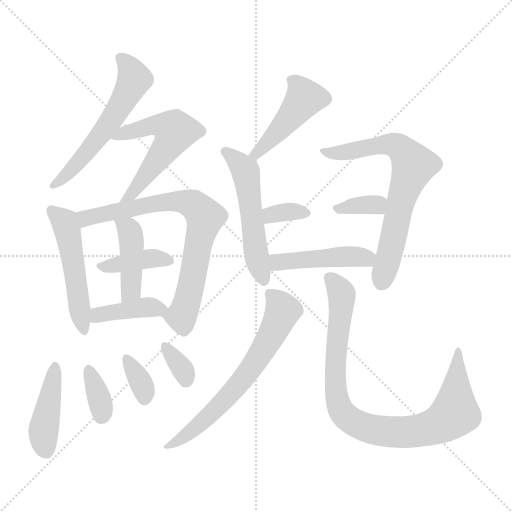
t = 0.00 s
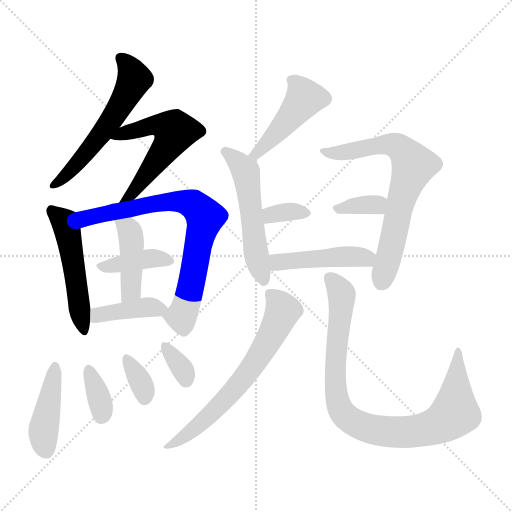
t = 2.49 s
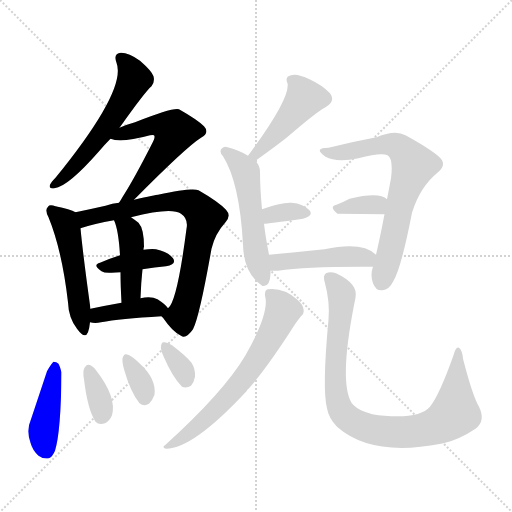
t = 4.99 s
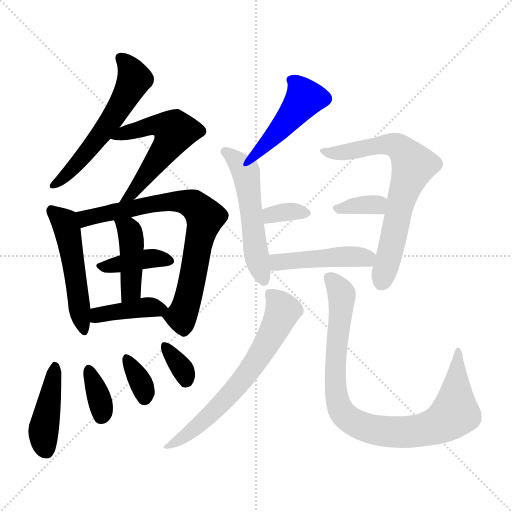
t = 7.48 s
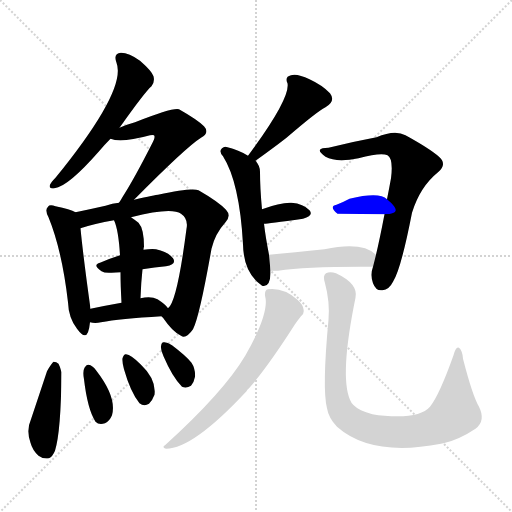
t = 9.98 s
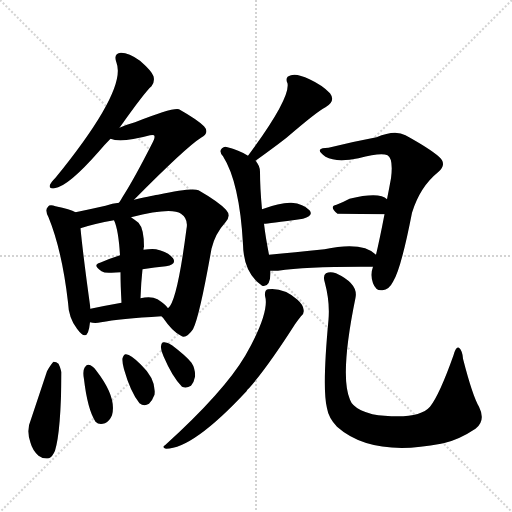
t = 12.47 s

The animated SVG that drew these frames (rendered in a browser with its animation timeline set to each time). Animation: 19 CSS @keyframes rules; one cycle of 12.47 s.

<svg version="1.1" viewBox="0 0 1024 1024" xmlns="http://www.w3.org/2000/svg">
  <g stroke="lightgray" stroke-dasharray="1,1" stroke-width="1" transform="scale(4, 4)">
    <line x1="0" y1="0" x2="256" y2="256"></line>
    <line x1="256" y1="0" x2="0" y2="256"></line>
    <line x1="128" y1="0" x2="128" y2="256"></line>
    <line x1="0" y1="128" x2="256" y2="128"></line>
  </g>
<g transform="scale(1, -1) translate(0, -900)">
   <style type="text/css">
    @keyframes keyframes0 {
      from {
       stroke: blue;
       stroke-dashoffset: 574;
       stroke-width: 128;
       }
       65% {
       animation-timing-function: step-end;
       stroke: blue;
       stroke-dashoffset: 0;
       stroke-width: 128;
       }
       to {
       stroke: black;
       stroke-width: 1024;
       }
       }
       #make-me-a-hanzi-animation-0 {
         animation: keyframes0 0.717122s both;
         animation-delay: 0.000000s;
         animation-timing-function: linear;
       }
    @keyframes keyframes1 {
      from {
       stroke: blue;
       stroke-dashoffset: 560;
       stroke-width: 128;
       }
       65% {
       animation-timing-function: step-end;
       stroke: blue;
       stroke-dashoffset: 0;
       stroke-width: 128;
       }
       to {
       stroke: black;
       stroke-width: 1024;
       }
       }
       #make-me-a-hanzi-animation-1 {
         animation: keyframes1 0.705729s both;
         animation-delay: 0.717122s;
         animation-timing-function: linear;
       }
    @keyframes keyframes2 {
      from {
       stroke: blue;
       stroke-dashoffset: 507;
       stroke-width: 128;
       }
       62% {
       animation-timing-function: step-end;
       stroke: blue;
       stroke-dashoffset: 0;
       stroke-width: 128;
       }
       to {
       stroke: black;
       stroke-width: 1024;
       }
       }
       #make-me-a-hanzi-animation-2 {
         animation: keyframes2 0.662598s both;
         animation-delay: 1.422852s;
         animation-timing-function: linear;
       }
    @keyframes keyframes3 {
      from {
       stroke: blue;
       stroke-dashoffset: 765;
       stroke-width: 128;
       }
       71% {
       animation-timing-function: step-end;
       stroke: blue;
       stroke-dashoffset: 0;
       stroke-width: 128;
       }
       to {
       stroke: black;
       stroke-width: 1024;
       }
       }
       #make-me-a-hanzi-animation-3 {
         animation: keyframes3 0.872559s both;
         animation-delay: 2.085449s;
         animation-timing-function: linear;
       }
    @keyframes keyframes4 {
      from {
       stroke: blue;
       stroke-dashoffset: 393;
       stroke-width: 128;
       }
       56% {
       animation-timing-function: step-end;
       stroke: blue;
       stroke-dashoffset: 0;
       stroke-width: 128;
       }
       to {
       stroke: black;
       stroke-width: 1024;
       }
       }
       #make-me-a-hanzi-animation-4 {
         animation: keyframes4 0.569824s both;
         animation-delay: 2.958008s;
         animation-timing-function: linear;
       }
    @keyframes keyframes5 {
      from {
       stroke: blue;
       stroke-dashoffset: 427;
       stroke-width: 128;
       }
       58% {
       animation-timing-function: step-end;
       stroke: blue;
       stroke-dashoffset: 0;
       stroke-width: 128;
       }
       to {
       stroke: black;
       stroke-width: 1024;
       }
       }
       #make-me-a-hanzi-animation-5 {
         animation: keyframes5 0.597493s both;
         animation-delay: 3.527832s;
         animation-timing-function: linear;
       }
    @keyframes keyframes6 {
      from {
       stroke: blue;
       stroke-dashoffset: 401;
       stroke-width: 128;
       }
       57% {
       animation-timing-function: step-end;
       stroke: blue;
       stroke-dashoffset: 0;
       stroke-width: 128;
       }
       to {
       stroke: black;
       stroke-width: 1024;
       }
       }
       #make-me-a-hanzi-animation-6 {
         animation: keyframes6 0.576335s both;
         animation-delay: 4.125326s;
         animation-timing-function: linear;
       }
    @keyframes keyframes7 {
      from {
       stroke: blue;
       stroke-dashoffset: 430;
       stroke-width: 128;
       }
       58% {
       animation-timing-function: step-end;
       stroke: blue;
       stroke-dashoffset: 0;
       stroke-width: 128;
       }
       to {
       stroke: black;
       stroke-width: 1024;
       }
       }
       #make-me-a-hanzi-animation-7 {
         animation: keyframes7 0.599935s both;
         animation-delay: 4.701660s;
         animation-timing-function: linear;
       }
    @keyframes keyframes8 {
      from {
       stroke: blue;
       stroke-dashoffset: 353;
       stroke-width: 128;
       }
       53% {
       animation-timing-function: step-end;
       stroke: blue;
       stroke-dashoffset: 0;
       stroke-width: 128;
       }
       to {
       stroke: black;
       stroke-width: 1024;
       }
       }
       #make-me-a-hanzi-animation-8 {
         animation: keyframes8 0.537272s both;
         animation-delay: 5.301595s;
         animation-timing-function: linear;
       }
    @keyframes keyframes9 {
      from {
       stroke: blue;
       stroke-dashoffset: 343;
       stroke-width: 128;
       }
       53% {
       animation-timing-function: step-end;
       stroke: blue;
       stroke-dashoffset: 0;
       stroke-width: 128;
       }
       to {
       stroke: black;
       stroke-width: 1024;
       }
       }
       #make-me-a-hanzi-animation-9 {
         animation: keyframes9 0.529134s both;
         animation-delay: 5.838867s;
         animation-timing-function: linear;
       }
    @keyframes keyframes10 {
      from {
       stroke: blue;
       stroke-dashoffset: 337;
       stroke-width: 128;
       }
       52% {
       animation-timing-function: step-end;
       stroke: blue;
       stroke-dashoffset: 0;
       stroke-width: 128;
       }
       to {
       stroke: black;
       stroke-width: 1024;
       }
       }
       #make-me-a-hanzi-animation-10 {
         animation: keyframes10 0.524251s both;
         animation-delay: 6.368001s;
         animation-timing-function: linear;
       }
    @keyframes keyframes11 {
      from {
       stroke: blue;
       stroke-dashoffset: 453;
       stroke-width: 128;
       }
       60% {
       animation-timing-function: step-end;
       stroke: blue;
       stroke-dashoffset: 0;
       stroke-width: 128;
       }
       to {
       stroke: black;
       stroke-width: 1024;
       }
       }
       #make-me-a-hanzi-animation-11 {
         animation: keyframes11 0.618652s both;
         animation-delay: 6.892253s;
         animation-timing-function: linear;
       }
    @keyframes keyframes12 {
      from {
       stroke: blue;
       stroke-dashoffset: 538;
       stroke-width: 128;
       }
       64% {
       animation-timing-function: step-end;
       stroke: blue;
       stroke-dashoffset: 0;
       stroke-width: 128;
       }
       to {
       stroke: black;
       stroke-width: 1024;
       }
       }
       #make-me-a-hanzi-animation-12 {
         animation: keyframes12 0.687826s both;
         animation-delay: 7.510905s;
         animation-timing-function: linear;
       }
    @keyframes keyframes13 {
      from {
       stroke: blue;
       stroke-dashoffset: 340;
       stroke-width: 128;
       }
       53% {
       animation-timing-function: step-end;
       stroke: blue;
       stroke-dashoffset: 0;
       stroke-width: 128;
       }
       to {
       stroke: black;
       stroke-width: 1024;
       }
       }
       #make-me-a-hanzi-animation-13 {
         animation: keyframes13 0.526693s both;
         animation-delay: 8.198730s;
         animation-timing-function: linear;
       }
    @keyframes keyframes14 {
      from {
       stroke: blue;
       stroke-dashoffset: 700;
       stroke-width: 128;
       }
       69% {
       animation-timing-function: step-end;
       stroke: blue;
       stroke-dashoffset: 0;
       stroke-width: 128;
       }
       to {
       stroke: black;
       stroke-width: 1024;
       }
       }
       #make-me-a-hanzi-animation-14 {
         animation: keyframes14 0.819661s both;
         animation-delay: 8.725423s;
         animation-timing-function: linear;
       }
    @keyframes keyframes15 {
      from {
       stroke: blue;
       stroke-dashoffset: 348;
       stroke-width: 128;
       }
       53% {
       animation-timing-function: step-end;
       stroke: blue;
       stroke-dashoffset: 0;
       stroke-width: 128;
       }
       to {
       stroke: black;
       stroke-width: 1024;
       }
       }
       #make-me-a-hanzi-animation-15 {
         animation: keyframes15 0.533203s both;
         animation-delay: 9.545085s;
         animation-timing-function: linear;
       }
    @keyframes keyframes16 {
      from {
       stroke: blue;
       stroke-dashoffset: 457;
       stroke-width: 128;
       }
       60% {
       animation-timing-function: step-end;
       stroke: blue;
       stroke-dashoffset: 0;
       stroke-width: 128;
       }
       to {
       stroke: black;
       stroke-width: 1024;
       }
       }
       #make-me-a-hanzi-animation-16 {
         animation: keyframes16 0.621908s both;
         animation-delay: 10.078288s;
         animation-timing-function: linear;
       }
    @keyframes keyframes17 {
      from {
       stroke: blue;
       stroke-dashoffset: 655;
       stroke-width: 128;
       }
       68% {
       animation-timing-function: step-end;
       stroke: blue;
       stroke-dashoffset: 0;
       stroke-width: 128;
       }
       to {
       stroke: black;
       stroke-width: 1024;
       }
       }
       #make-me-a-hanzi-animation-17 {
         animation: keyframes17 0.783040s both;
         animation-delay: 10.700195s;
         animation-timing-function: linear;
       }
    @keyframes keyframes18 {
      from {
       stroke: blue;
       stroke-dashoffset: 906;
       stroke-width: 128;
       }
       75% {
       animation-timing-function: step-end;
       stroke: blue;
       stroke-dashoffset: 0;
       stroke-width: 128;
       }
       to {
       stroke: black;
       stroke-width: 1024;
       }
       }
       #make-me-a-hanzi-animation-18 {
         animation: keyframes18 0.987305s both;
         animation-delay: 11.483236s;
         animation-timing-function: linear;
       }
</style>
<path d="M 239.0 644.5 Q 290.0 716.5 303.0 727.5 Q 310.0 736.5 307.0 747.5 Q 304.0 757.5 280.0 778.5 Q 258.0 794.5 242.0 794.5 Q 226.0 793.5 233.0 774.5 Q 254.0 720.5 111.0 544.5 Q 102.0 535.5 100.0 530.5 Q 97.0 521.5 109.0 523.5 Q 136.0 526.5 199.0 598.5 Q 209.0 610.5 221.0 622.5 L 239.0 644.5 Z" fill="lightgray"></path> 
<path d="M 268.0 500.5 Q 373.0 606.5 402.0 624.5 Q 420.0 634.5 408.0 647.5 Q 395.0 660.5 358.0 681.5 Q 346.0 685.5 270.0 655.5 Q 255.0 651.5 239.0 644.5 C 211.0 633.5 199.0 628.5 221.0 622.5 Q 242.0 613.5 300.0 629.5 Q 306.0 630.5 308.0 629.5 Q 311.0 625.5 306.0 616.5 Q 269.0 543.5 246.0 507.5 Q 242.0 500.5 238.0 494.5 C 222.0 469.5 247.0 479.5 268.0 500.5 Z" fill="lightgray"></path> 
<path d="M 151.0 475.5 Q 141.0 481.5 111.0 487.5 Q 99.0 491.5 96.0 486.5 Q 89.0 480.5 97.0 465.5 Q 124.0 399.5 136.0 295.5 Q 137.0 264.5 154.0 242.5 Q 170.0 220.5 176.0 235.5 Q 179.0 244.5 180.0 255.5 L 181.0 282.5 Q 166.0 390.5 161.0 443.5 C 158.0 472.5 158.0 472.5 151.0 475.5 Z" fill="lightgray"></path> 
<path d="M 323.0 267.5 Q 324.0 266.5 326.0 264.5 Q 345.0 236.5 362.0 228.5 Q 372.0 221.5 386.0 241.5 Q 399.0 266.5 423.0 402.5 Q 430.0 432.5 451.0 455.5 Q 463.0 468.5 452.0 480.5 Q 437.0 496.5 397.0 519.5 Q 384.0 525.5 316.0 510.5 Q 312.0 510.5 268.0 500.5 L 238.0 494.5 Q 225.0 493.5 211.0 488.5 Q 180.0 481.5 151.0 475.5 C 122.0 469.5 132.0 434.5 161.0 443.5 Q 188.0 452.5 228.0 459.5 L 262.0 465.5 Q 343.0 486.5 362.0 472.5 Q 377.0 462.5 373.0 442.5 Q 354.0 295.5 336.0 283.5 C 324.0 265.5 322.0 269.5 323.0 267.5 Z" fill="lightgray"></path> 
<path d="M 285.0 361.5 Q 310.0 365.5 332.0 367.5 Q 354.0 371.5 346.0 383.5 Q 336.0 396.5 312.0 401.5 Q 302.0 402.5 287.0 400.5 L 240.0 389.5 Q 218.0 382.5 200.0 374.5 Q 184.0 370.5 203.0 357.5 Q 209.0 353.5 223.0 354.5 Q 232.0 355.5 241.0 355.5 L 285.0 361.5 Z" fill="lightgray"></path> 
<path d="M 281.0 303.5 Q 282.0 334.5 285.0 361.5 L 287.0 400.5 Q 287.0 404.5 288.0 406.5 Q 288.0 442.5 277.0 454.5 Q 268.0 461.5 262.0 465.5 C 237.0 482.5 217.0 487.5 228.0 459.5 Q 237.0 440.5 240.0 389.5 L 241.0 355.5 Q 241.0 330.5 243.0 294.5 C 245.0 264.5 280.0 273.5 281.0 303.5 Z" fill="lightgray"></path> 
<path d="M 180.0 255.5 Q 190.0 252.5 202.0 255.5 Q 239.0 262.5 323.0 267.5 C 347.0 268.5 347.0 268.5 336.0 283.5 Q 332.0 290.5 315.0 301.5 Q 302.0 308.5 281.0 303.5 L 243.0 294.5 Q 209.0 288.5 181.0 282.5 C 152.0 276.5 151.0 261.5 180.0 255.5 Z" fill="lightgray"></path> 
<path d="M 94.0 157.5 L 62.0 61.5 Q 52.0 39.5 61.0 14.5 Q 65.0 -0.5 77.0 -11.5 Q 86.0 -18.5 98.0 -16.5 Q 105.0 -13.5 110.0 -1.5 Q 122.0 37.5 123.0 155.5 Q 120.0 167.5 117.0 172.5 Q 113.0 176.5 107.0 176.5 Q 103.0 173.5 94.0 157.5 Z" fill="lightgray"></path> 
<path d="M 168.0 141.5 Q 175.0 81.5 191.0 56.5 Q 198.0 49.5 210.0 53.5 Q 219.0 57.5 224.0 69.5 Q 234.0 105.5 192.0 159.5 Q 185.0 169.5 177.0 170.5 Q 173.0 171.5 169.0 164.5 Q 165.0 157.5 168.0 141.5 Z" fill="lightgray"></path> 
<path d="M 248.0 161.5 Q 261.0 115.5 279.0 93.5 Q 288.0 86.5 298.0 92.5 Q 305.0 99.5 309.0 110.5 Q 313.0 141.5 281.0 171.5 Q 262.0 190.5 252.0 191.5 Q 248.0 192.5 245.0 183.5 Q 244.0 176.5 248.0 161.5 Z" fill="lightgray"></path> 
<path d="M 327.0 187.5 Q 345.0 145.5 364.0 126.5 Q 373.0 122.5 382.0 128.5 Q 388.0 135.5 390.0 146.5 Q 391.0 162.5 383.0 174.5 Q 373.0 187.5 344.0 209.5 Q 334.0 216.5 327.0 215.5 Q 323.0 215.5 322.0 207.5 Q 321.0 200.5 327.0 187.5 Z" fill="lightgray"></path> 
<path d="M 511.0 578.5 Q 550.0 606.5 573.0 624.5 Q 636.0 678.5 651.0 685.5 Q 672.0 697.5 660.0 713.5 Q 645.0 729.5 619.0 741.5 Q 594.0 753.5 582.0 749.5 Q 569.0 746.5 575.0 733.5 Q 581.0 703.5 496.0 588.5 C 478.0 564.5 487.0 560.5 511.0 578.5 Z" fill="lightgray"></path> 
<path d="M 538.0 390.5 Q 531.0 426.5 528.0 452.5 L 524.0 481.5 Q 520.0 523.5 520.0 556.5 Q 520.0 568.5 511.0 578.5 L 496.0 588.5 Q 477.0 600.5 455.0 605.5 Q 449.0 608.5 444.0 603.5 Q 437.0 597.5 446.0 587.5 Q 479.0 535.5 486.0 411.5 Q 487.0 354.5 523.0 329.5 L 524.0 328.5 Q 540.0 324.5 541.0 352.5 L 541.0 358.5 L 538.0 390.5 Z" fill="lightgray"></path> 
<path d="M 528.0 452.5 Q 535.0 452.5 606.0 462.5 Q 628.0 468.5 619.0 479.5 Q 607.0 492.5 583.0 494.5 Q 561.0 495.5 524.0 481.5 C 496.0 471.5 498.0 450.5 528.0 452.5 Z" fill="lightgray"></path> 
<path d="M 746.0 366.5 Q 740.0 350.5 746.0 333.5 Q 752.0 317.5 765.0 319.5 Q 778.0 320.5 786.0 336.5 Q 802.0 361.5 824.0 474.5 Q 840.0 526.5 876.0 555.5 Q 895.0 571.5 878.0 586.5 Q 860.0 602.5 811.0 629.5 Q 790.0 641.5 753.0 625.5 Q 705.0 616.5 657.0 604.5 Q 642.0 604.5 640.0 600.5 Q 637.0 596.5 651.0 586.5 Q 673.0 574.5 717.0 583.5 Q 762.0 595.5 775.0 589.5 Q 787.0 582.5 782.0 543.5 Q 778.0 521.5 774.0 501.5 L 769.0 471.5 Q 759.0 419.5 752.0 390.5 L 746.0 366.5 Z" fill="lightgray"></path> 
<path d="M 774.0 501.5 Q 759.0 516.5 699.0 502.5 Q 686.0 495.5 673.0 490.5 Q 657.0 487.5 675.0 472.5 L 769.0 471.5 C 799.0 471.5 797.0 482.5 774.0 501.5 Z" fill="lightgray"></path> 
<path d="M 752.0 390.5 Q 725.0 417.5 649.0 401.5 Q 588.0 395.5 538.0 390.5 C 508.0 387.5 511.0 358.5 541.0 358.5 Q 548.0 358.5 556.0 358.5 Q 616.0 367.5 746.0 366.5 C 776.0 366.5 775.0 371.5 752.0 390.5 Z" fill="lightgray"></path> 
<path d="M 530.0 308.5 Q 540.0 275.5 491.0 189.5 Q 448.0 116.5 330.0 9.5 Q 323.0 5.5 332.0 2.5 Q 386.0 2.5 493.0 117.5 Q 494.0 120.5 498.0 123.5 Q 535.0 165.5 590.0 251.5 Q 597.0 261.5 602.0 267.5 Q 609.0 271.5 607.0 281.5 Q 606.0 290.5 595.0 300.5 Q 567.0 325.5 536.0 321.5 Q 529.0 320.5 530.0 308.5 Z" fill="lightgray"></path> 
<path d="M 657.0 260.5 Q 644.0 122.5 654.0 83.5 Q 657.0 64.5 674.0 46.5 Q 743.0 -14.5 882.0 12.5 Q 883.0 13.5 887.0 13.5 Q 918.0 20.5 951.0 42.5 Q 972.0 58.5 958.0 86.5 Q 945.0 108.5 926.0 182.5 Q 925.0 198.5 918.0 204.5 Q 912.0 208.5 907.0 189.5 Q 879.0 110.5 860.0 86.5 Q 839.0 62.5 769.0 68.5 Q 744.0 69.5 722.0 79.5 Q 704.0 88.5 700.0 100.5 Q 679.0 148.5 711.0 304.5 Q 717.0 332.5 672.0 353.5 Q 660.0 357.5 652.0 353.5 Q 645.0 349.5 650.0 333.5 Q 660.0 296.5 657.0 260.5 Z" fill="lightgray"></path> 
      <clipPath id="make-me-a-hanzi-clip-0">
      <path d="M 239.0 644.5 Q 290.0 716.5 303.0 727.5 Q 310.0 736.5 307.0 747.5 Q 304.0 757.5 280.0 778.5 Q 258.0 794.5 242.0 794.5 Q 226.0 793.5 233.0 774.5 Q 254.0 720.5 111.0 544.5 Q 102.0 535.5 100.0 530.5 Q 97.0 521.5 109.0 523.5 Q 136.0 526.5 199.0 598.5 Q 209.0 610.5 221.0 622.5 L 239.0 644.5 Z" fill="lightgray"></path>
      </clipPath>
      <path clip-path="url(#make-me-a-hanzi-clip-0)" d="M 242.0 782.5 L 260.0 763.5 L 269.0 741.5 L 257.0 717.5 L 218.0 652.5 L 153.0 570.5 L 107.0 530.5 " fill="none" id="make-me-a-hanzi-animation-0" stroke-dasharray="446 892" stroke-linecap="round"></path>

      <clipPath id="make-me-a-hanzi-clip-1">
      <path d="M 268.0 500.5 Q 373.0 606.5 402.0 624.5 Q 420.0 634.5 408.0 647.5 Q 395.0 660.5 358.0 681.5 Q 346.0 685.5 270.0 655.5 Q 255.0 651.5 239.0 644.5 C 211.0 633.5 199.0 628.5 221.0 622.5 Q 242.0 613.5 300.0 629.5 Q 306.0 630.5 308.0 629.5 Q 311.0 625.5 306.0 616.5 Q 269.0 543.5 246.0 507.5 Q 242.0 500.5 238.0 494.5 C 222.0 469.5 247.0 479.5 268.0 500.5 Z" fill="lightgray"></path>
      </clipPath>
      <path clip-path="url(#make-me-a-hanzi-clip-1)" d="M 227.0 626.5 L 310.0 650.5 L 330.0 648.5 L 350.0 637.5 L 283.0 535.5 L 245.0 499.5 " fill="none" id="make-me-a-hanzi-animation-1" stroke-dasharray="432 864" stroke-linecap="round"></path>

      <clipPath id="make-me-a-hanzi-clip-2">
      <path d="M 151.0 475.5 Q 141.0 481.5 111.0 487.5 Q 99.0 491.5 96.0 486.5 Q 89.0 480.5 97.0 465.5 Q 124.0 399.5 136.0 295.5 Q 137.0 264.5 154.0 242.5 Q 170.0 220.5 176.0 235.5 Q 179.0 244.5 180.0 255.5 L 181.0 282.5 Q 166.0 390.5 161.0 443.5 C 158.0 472.5 158.0 472.5 151.0 475.5 Z" fill="lightgray"></path>
      </clipPath>
      <path clip-path="url(#make-me-a-hanzi-clip-2)" d="M 104.0 478.5 L 129.0 455.5 L 136.0 435.5 L 166.0 241.5 " fill="none" id="make-me-a-hanzi-animation-2" stroke-dasharray="379 758" stroke-linecap="round"></path>

      <clipPath id="make-me-a-hanzi-clip-3">
      <path d="M 323.0 267.5 Q 324.0 266.5 326.0 264.5 Q 345.0 236.5 362.0 228.5 Q 372.0 221.5 386.0 241.5 Q 399.0 266.5 423.0 402.5 Q 430.0 432.5 451.0 455.5 Q 463.0 468.5 452.0 480.5 Q 437.0 496.5 397.0 519.5 Q 384.0 525.5 316.0 510.5 Q 312.0 510.5 268.0 500.5 L 238.0 494.5 Q 225.0 493.5 211.0 488.5 Q 180.0 481.5 151.0 475.5 C 122.0 469.5 132.0 434.5 161.0 443.5 Q 188.0 452.5 228.0 459.5 L 262.0 465.5 Q 343.0 486.5 362.0 472.5 Q 377.0 462.5 373.0 442.5 Q 354.0 295.5 336.0 283.5 C 324.0 265.5 322.0 269.5 323.0 267.5 Z" fill="lightgray"></path>
      </clipPath>
      <path clip-path="url(#make-me-a-hanzi-clip-3)" d="M 159.0 472.5 L 171.0 463.5 L 349.0 498.5 L 378.0 494.5 L 401.0 478.5 L 410.0 465.5 L 376.0 300.5 L 362.0 266.5 L 328.0 269.5 " fill="none" id="make-me-a-hanzi-animation-3" stroke-dasharray="637 1274" stroke-linecap="round"></path>

      <clipPath id="make-me-a-hanzi-clip-4">
      <path d="M 285.0 361.5 Q 310.0 365.5 332.0 367.5 Q 354.0 371.5 346.0 383.5 Q 336.0 396.5 312.0 401.5 Q 302.0 402.5 287.0 400.5 L 240.0 389.5 Q 218.0 382.5 200.0 374.5 Q 184.0 370.5 203.0 357.5 Q 209.0 353.5 223.0 354.5 Q 232.0 355.5 241.0 355.5 L 285.0 361.5 Z" fill="lightgray"></path>
      </clipPath>
      <path clip-path="url(#make-me-a-hanzi-clip-4)" d="M 201.0 365.5 L 296.0 382.5 L 336.0 377.5 " fill="none" id="make-me-a-hanzi-animation-4" stroke-dasharray="265 530" stroke-linecap="round"></path>

      <clipPath id="make-me-a-hanzi-clip-5">
      <path d="M 281.0 303.5 Q 282.0 334.5 285.0 361.5 L 287.0 400.5 Q 287.0 404.5 288.0 406.5 Q 288.0 442.5 277.0 454.5 Q 268.0 461.5 262.0 465.5 C 237.0 482.5 217.0 487.5 228.0 459.5 Q 237.0 440.5 240.0 389.5 L 241.0 355.5 Q 241.0 330.5 243.0 294.5 C 245.0 264.5 280.0 273.5 281.0 303.5 Z" fill="lightgray"></path>
      </clipPath>
      <path clip-path="url(#make-me-a-hanzi-clip-5)" d="M 234.0 456.5 L 259.0 438.5 L 264.0 413.5 L 261.0 319.5 L 248.0 303.5 " fill="none" id="make-me-a-hanzi-animation-5" stroke-dasharray="299 598" stroke-linecap="round"></path>

      <clipPath id="make-me-a-hanzi-clip-6">
      <path d="M 180.0 255.5 Q 190.0 252.5 202.0 255.5 Q 239.0 262.5 323.0 267.5 C 347.0 268.5 347.0 268.5 336.0 283.5 Q 332.0 290.5 315.0 301.5 Q 302.0 308.5 281.0 303.5 L 243.0 294.5 Q 209.0 288.5 181.0 282.5 C 152.0 276.5 151.0 261.5 180.0 255.5 Z" fill="lightgray"></path>
      </clipPath>
      <path clip-path="url(#make-me-a-hanzi-clip-6)" d="M 186.0 262.5 L 204.0 271.5 L 266.0 282.5 L 328.0 283.5 " fill="none" id="make-me-a-hanzi-animation-6" stroke-dasharray="273 546" stroke-linecap="round"></path>

      <clipPath id="make-me-a-hanzi-clip-7">
      <path d="M 94.0 157.5 L 62.0 61.5 Q 52.0 39.5 61.0 14.5 Q 65.0 -0.5 77.0 -11.5 Q 86.0 -18.5 98.0 -16.5 Q 105.0 -13.5 110.0 -1.5 Q 122.0 37.5 123.0 155.5 Q 120.0 167.5 117.0 172.5 Q 113.0 176.5 107.0 176.5 Q 103.0 173.5 94.0 157.5 Z" fill="lightgray"></path>
      </clipPath>
      <path clip-path="url(#make-me-a-hanzi-clip-7)" d="M 110.0 168.5 L 87.0 38.5 L 93.0 -3.5 " fill="none" id="make-me-a-hanzi-animation-7" stroke-dasharray="302 604" stroke-linecap="round"></path>

      <clipPath id="make-me-a-hanzi-clip-8">
      <path d="M 168.0 141.5 Q 175.0 81.5 191.0 56.5 Q 198.0 49.5 210.0 53.5 Q 219.0 57.5 224.0 69.5 Q 234.0 105.5 192.0 159.5 Q 185.0 169.5 177.0 170.5 Q 173.0 171.5 169.0 164.5 Q 165.0 157.5 168.0 141.5 Z" fill="lightgray"></path>
      </clipPath>
      <path clip-path="url(#make-me-a-hanzi-clip-8)" d="M 178.0 161.5 L 201.0 96.5 L 203.0 68.5 " fill="none" id="make-me-a-hanzi-animation-8" stroke-dasharray="225 450" stroke-linecap="round"></path>

      <clipPath id="make-me-a-hanzi-clip-9">
      <path d="M 248.0 161.5 Q 261.0 115.5 279.0 93.5 Q 288.0 86.5 298.0 92.5 Q 305.0 99.5 309.0 110.5 Q 313.0 141.5 281.0 171.5 Q 262.0 190.5 252.0 191.5 Q 248.0 192.5 245.0 183.5 Q 244.0 176.5 248.0 161.5 Z" fill="lightgray"></path>
      </clipPath>
      <path clip-path="url(#make-me-a-hanzi-clip-9)" d="M 253.0 183.5 L 279.0 140.5 L 289.0 105.5 " fill="none" id="make-me-a-hanzi-animation-9" stroke-dasharray="215 430" stroke-linecap="round"></path>

      <clipPath id="make-me-a-hanzi-clip-10">
      <path d="M 327.0 187.5 Q 345.0 145.5 364.0 126.5 Q 373.0 122.5 382.0 128.5 Q 388.0 135.5 390.0 146.5 Q 391.0 162.5 383.0 174.5 Q 373.0 187.5 344.0 209.5 Q 334.0 216.5 327.0 215.5 Q 323.0 215.5 322.0 207.5 Q 321.0 200.5 327.0 187.5 Z" fill="lightgray"></path>
      </clipPath>
      <path clip-path="url(#make-me-a-hanzi-clip-10)" d="M 330.0 208.5 L 366.0 159.5 L 372.0 140.5 " fill="none" id="make-me-a-hanzi-animation-10" stroke-dasharray="209 418" stroke-linecap="round"></path>

      <clipPath id="make-me-a-hanzi-clip-11">
      <path d="M 511.0 578.5 Q 550.0 606.5 573.0 624.5 Q 636.0 678.5 651.0 685.5 Q 672.0 697.5 660.0 713.5 Q 645.0 729.5 619.0 741.5 Q 594.0 753.5 582.0 749.5 Q 569.0 746.5 575.0 733.5 Q 581.0 703.5 496.0 588.5 C 478.0 564.5 487.0 560.5 511.0 578.5 Z" fill="lightgray"></path>
      </clipPath>
      <path clip-path="url(#make-me-a-hanzi-clip-11)" d="M 583.0 739.5 L 594.0 731.5 L 609.0 703.5 L 537.0 616.5 L 513.0 594.5 L 507.0 596.5 " fill="none" id="make-me-a-hanzi-animation-11" stroke-dasharray="325 650" stroke-linecap="round"></path>

      <clipPath id="make-me-a-hanzi-clip-12">
      <path d="M 538.0 390.5 Q 531.0 426.5 528.0 452.5 L 524.0 481.5 Q 520.0 523.5 520.0 556.5 Q 520.0 568.5 511.0 578.5 L 496.0 588.5 Q 477.0 600.5 455.0 605.5 Q 449.0 608.5 444.0 603.5 Q 437.0 597.5 446.0 587.5 Q 479.0 535.5 486.0 411.5 Q 487.0 354.5 523.0 329.5 L 524.0 328.5 Q 540.0 324.5 541.0 352.5 L 541.0 358.5 L 538.0 390.5 Z" fill="lightgray"></path>
      </clipPath>
      <path clip-path="url(#make-me-a-hanzi-clip-12)" d="M 451.0 596.5 L 491.0 556.5 L 510.0 404.5 L 529.0 334.5 " fill="none" id="make-me-a-hanzi-animation-12" stroke-dasharray="410 820" stroke-linecap="round"></path>

      <clipPath id="make-me-a-hanzi-clip-13">
      <path d="M 528.0 452.5 Q 535.0 452.5 606.0 462.5 Q 628.0 468.5 619.0 479.5 Q 607.0 492.5 583.0 494.5 Q 561.0 495.5 524.0 481.5 C 496.0 471.5 498.0 450.5 528.0 452.5 Z" fill="lightgray"></path>
      </clipPath>
      <path clip-path="url(#make-me-a-hanzi-clip-13)" d="M 530.0 460.5 L 542.0 470.5 L 578.0 477.5 L 609.0 473.5 " fill="none" id="make-me-a-hanzi-animation-13" stroke-dasharray="212 424" stroke-linecap="round"></path>

      <clipPath id="make-me-a-hanzi-clip-14">
      <path d="M 746.0 366.5 Q 740.0 350.5 746.0 333.5 Q 752.0 317.5 765.0 319.5 Q 778.0 320.5 786.0 336.5 Q 802.0 361.5 824.0 474.5 Q 840.0 526.5 876.0 555.5 Q 895.0 571.5 878.0 586.5 Q 860.0 602.5 811.0 629.5 Q 790.0 641.5 753.0 625.5 Q 705.0 616.5 657.0 604.5 Q 642.0 604.5 640.0 600.5 Q 637.0 596.5 651.0 586.5 Q 673.0 574.5 717.0 583.5 Q 762.0 595.5 775.0 589.5 Q 787.0 582.5 782.0 543.5 Q 778.0 521.5 774.0 501.5 L 769.0 471.5 Q 759.0 419.5 752.0 390.5 L 746.0 366.5 Z" fill="lightgray"></path>
      </clipPath>
      <path clip-path="url(#make-me-a-hanzi-clip-14)" d="M 645.0 598.5 L 669.0 593.5 L 782.0 611.5 L 806.0 599.5 L 827.0 569.5 L 803.0 502.5 L 763.0 336.5 " fill="none" id="make-me-a-hanzi-animation-14" stroke-dasharray="572 1144" stroke-linecap="round"></path>

      <clipPath id="make-me-a-hanzi-clip-15">
      <path d="M 774.0 501.5 Q 759.0 516.5 699.0 502.5 Q 686.0 495.5 673.0 490.5 Q 657.0 487.5 675.0 472.5 L 769.0 471.5 C 799.0 471.5 797.0 482.5 774.0 501.5 Z" fill="lightgray"></path>
      </clipPath>
      <path clip-path="url(#make-me-a-hanzi-clip-15)" d="M 674.0 481.5 L 765.0 495.5 " fill="none" id="make-me-a-hanzi-animation-15" stroke-dasharray="220 440" stroke-linecap="round"></path>

      <clipPath id="make-me-a-hanzi-clip-16">
      <path d="M 752.0 390.5 Q 725.0 417.5 649.0 401.5 Q 588.0 395.5 538.0 390.5 C 508.0 387.5 511.0 358.5 541.0 358.5 Q 548.0 358.5 556.0 358.5 Q 616.0 367.5 746.0 366.5 C 776.0 366.5 775.0 371.5 752.0 390.5 Z" fill="lightgray"></path>
      </clipPath>
      <path clip-path="url(#make-me-a-hanzi-clip-16)" d="M 546.0 385.5 L 555.0 375.5 L 662.0 386.5 L 742.0 386.5 " fill="none" id="make-me-a-hanzi-animation-16" stroke-dasharray="329 658" stroke-linecap="round"></path>

      <clipPath id="make-me-a-hanzi-clip-17">
      <path d="M 530.0 308.5 Q 540.0 275.5 491.0 189.5 Q 448.0 116.5 330.0 9.5 Q 323.0 5.5 332.0 2.5 Q 386.0 2.5 493.0 117.5 Q 494.0 120.5 498.0 123.5 Q 535.0 165.5 590.0 251.5 Q 597.0 261.5 602.0 267.5 Q 609.0 271.5 607.0 281.5 Q 606.0 290.5 595.0 300.5 Q 567.0 325.5 536.0 321.5 Q 529.0 320.5 530.0 308.5 Z" fill="lightgray"></path>
      </clipPath>
      <path clip-path="url(#make-me-a-hanzi-clip-17)" d="M 544.0 310.5 L 565.0 276.5 L 508.0 172.5 L 427.0 77.5 L 370.0 27.5 L 336.0 7.5 " fill="none" id="make-me-a-hanzi-animation-17" stroke-dasharray="527 1054" stroke-linecap="round"></path>

      <clipPath id="make-me-a-hanzi-clip-18">
      <path d="M 657.0 260.5 Q 644.0 122.5 654.0 83.5 Q 657.0 64.5 674.0 46.5 Q 743.0 -14.5 882.0 12.5 Q 883.0 13.5 887.0 13.5 Q 918.0 20.5 951.0 42.5 Q 972.0 58.5 958.0 86.5 Q 945.0 108.5 926.0 182.5 Q 925.0 198.5 918.0 204.5 Q 912.0 208.5 907.0 189.5 Q 879.0 110.5 860.0 86.5 Q 839.0 62.5 769.0 68.5 Q 744.0 69.5 722.0 79.5 Q 704.0 88.5 700.0 100.5 Q 679.0 148.5 711.0 304.5 Q 717.0 332.5 672.0 353.5 Q 660.0 357.5 652.0 353.5 Q 645.0 349.5 650.0 333.5 Q 660.0 296.5 657.0 260.5 Z" fill="lightgray"></path>
      </clipPath>
      <path clip-path="url(#make-me-a-hanzi-clip-18)" d="M 659.0 345.5 L 681.0 315.5 L 684.0 297.5 L 671.0 187.5 L 672.0 115.5 L 689.0 68.5 L 705.0 57.5 L 747.0 40.5 L 816.0 35.5 L 866.0 45.5 L 892.0 58.5 L 910.0 73.5 L 917.0 197.5 " fill="none" id="make-me-a-hanzi-animation-18" stroke-dasharray="778 1556" stroke-linecap="round"></path>

</g>
</svg>
